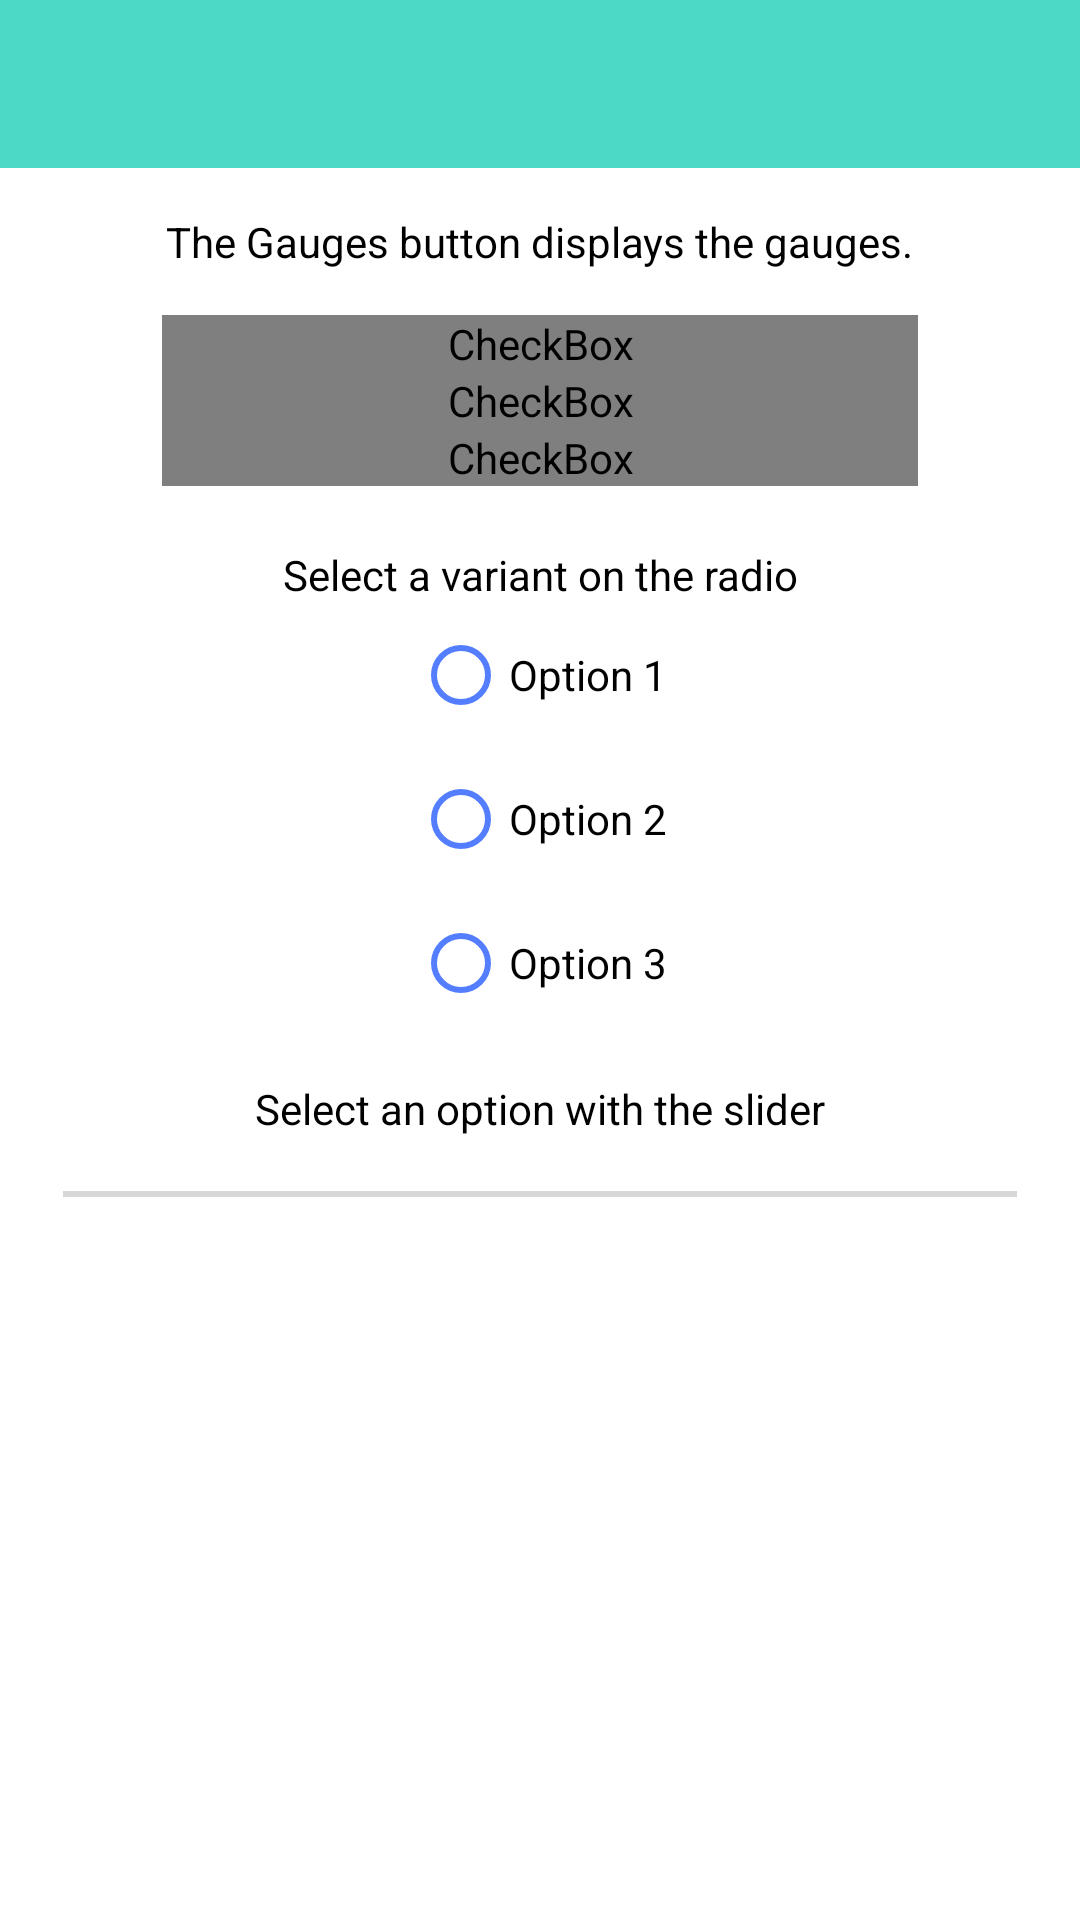

This screen was rendered from an Android layout file. Write that file and the resources it references.
<!-- AndroidManifest.xml: application theme Theme.Hello_world -->
<!-- res/layout/fragment_check.xml -->
<?xml version="1.0" encoding="utf-8"?>
<androidx.constraintlayout.widget.ConstraintLayout xmlns:android="http://schemas.android.com/apk/res/android"
    xmlns:app="http://schemas.android.com/apk/res-auto"
    xmlns:tools="http://schemas.android.com/tools"
    android:id="@+id/checkContainer"
    android:layout_width="match_parent"
    android:layout_height="match_parent"
    tools:context=".ui.check.CheckFragment">

    <androidx.appcompat.widget.Toolbar
        android:id="@+id/checkToolbar"
        android:layout_width="match_parent"
        android:layout_height="wrap_content"
        android:background="@color/light_green"
        android:theme="@style/ThemeOverlay.AppCompat.Dark.ActionBar"
        app:layout_constraintBottom_toTopOf="@id/checkTitle"
        app:layout_constraintTop_toTopOf="parent"
        app:popupTheme="@style/ThemeOverlay.AppCompat.Light" />

    <TextView
        android:id="@+id/checkTitle"
        android:layout_width="wrap_content"
        android:layout_height="wrap_content"
        android:layout_marginTop="@dimen/margin_15"
        android:text="@string/inputs_header_text"
        android:textSize="@dimen/text_14"
        app:layout_constraintEnd_toEndOf="parent"
        app:layout_constraintStart_toStartOf="parent"
        app:layout_constraintTop_toBottomOf="@+id/checkToolbar"
        tools:ignore="SmallSp" />

    <CheckBox
        android:id="@+id/checkCheckBoxTools"
        android:layout_width="0dp"
        android:layout_height="wrap_content"
        android:layout_marginTop="@dimen/margin_15"
        android:button="@drawable/checkbox_background"
        android:buttonTint="@color/light_blue"
        android:fontFamily="sans-serif-smallcaps"
        android:layoutDirection="rtl"
        android:text="@string/tools_cb_text"
        android:textSize="@dimen/text_20"
        app:layout_constraintEnd_toEndOf="parent"
        app:layout_constraintStart_toStartOf="parent"
        app:layout_constraintTop_toBottomOf="@+id/checkTitle"
        app:layout_constraintWidth_percent=".7" />

    <CheckBox
        android:id="@+id/checkCheckBoxRadio"
        android:layout_width="0dp"
        android:layout_height="wrap_content"
        android:button="@drawable/checkbox_background"
        android:buttonTint="@color/light_blue"
        android:fontFamily="sans-serif-smallcaps"
        android:layoutDirection="rtl"
        android:text="@string/radio_cb_text"
        android:textSize="@dimen/text_20"
        app:layout_constraintEnd_toEndOf="parent"
        app:layout_constraintStart_toStartOf="parent"
        app:layout_constraintTop_toBottomOf="@+id/checkCheckBoxTools"
        app:layout_constraintWidth_percent=".7" />

    <CheckBox
        android:id="@+id/checkCheckBoxSeek"
        android:layout_width="0dp"
        android:layout_height="wrap_content"
        android:button="@drawable/checkbox_background"
        android:buttonTint="@color/light_blue"
        android:fontFamily="sans-serif-smallcaps"
        android:layoutDirection="rtl"
        android:text="@string/enable_seek_cb_text"
        android:textSize="@dimen/text_20"
        app:layout_constraintEnd_toEndOf="parent"
        app:layout_constraintStart_toStartOf="parent"
        app:layout_constraintTop_toBottomOf="@+id/checkCheckBoxRadio"
        app:layout_constraintWidth_percent=".7" />

    <TextView
        android:id="@+id/checkRadioGroupSubtitle"
        android:layout_width="wrap_content"
        android:layout_height="wrap_content"
        android:layout_marginTop="@dimen/margin_20"
        android:text="@string/radio_inputs_text"
        android:textSize="@dimen/text_14"
        app:layout_constraintEnd_toEndOf="parent"
        app:layout_constraintStart_toStartOf="parent"
        app:layout_constraintTop_toBottomOf="@id/checkCheckBoxSeek"
        tools:ignore="SmallSp" />

    <RadioGroup
        android:id="@+id/checkRadioGroup"
        android:layout_width="wrap_content"
        android:layout_height="wrap_content"
        android:orientation="vertical"
        app:layout_constraintEnd_toEndOf="parent"
        app:layout_constraintStart_toStartOf="parent"
        app:layout_constraintTop_toBottomOf="@+id/checkRadioGroupSubtitle">

        <RadioButton
            android:id="@+id/checkRadioButton1"
            android:layout_width="match_parent"
            android:layout_height="wrap_content"
            android:layout_weight="1"
            android:buttonTint="@color/light_blue"
            android:text="@string/rb_1_text" />

        <RadioButton
            android:id="@+id/checkRadioButton2"
            android:layout_width="match_parent"
            android:layout_height="wrap_content"
            android:layout_weight="1"
            android:buttonTint="@color/light_blue"
            android:text="@string/rb_2_text" />

        <RadioButton
            android:id="@+id/checkRadioButton3"
            android:layout_width="match_parent"
            android:layout_height="wrap_content"
            android:layout_weight="1"
            android:buttonTint="@color/light_blue"
            android:text="@string/rb_3_text" />
    </RadioGroup>

    <TextView
        android:id="@+id/checkSeekBarSubtitle"
        android:layout_width="wrap_content"
        android:layout_height="wrap_content"
        android:layout_marginTop="@dimen/margin_15"
        android:text="@string/seek_bar_text"
        android:textSize="@dimen/text_14"
        app:layout_constraintEnd_toEndOf="parent"
        app:layout_constraintStart_toStartOf="parent"
        app:layout_constraintTop_toBottomOf="@id/checkRadioGroup"
        tools:ignore="SmallSp" />

    <androidx.appcompat.widget.AppCompatSeekBar
        android:id="@+id/checkSeekBar"
        android:layout_width="@dimen/seek_width_350"
        android:layout_height="wrap_content"
        android:layout_marginTop="@dimen/margin_15"
        android:max="3"
        android:progressTint="@color/light_blue"
        android:thumb="@drawable/seekbar_thumb"
        android:tickMark="@drawable/seekbar_tickmark"
        app:layout_constraintEnd_toEndOf="parent"
        app:layout_constraintStart_toStartOf="parent"
        app:layout_constraintTop_toBottomOf="@id/checkSeekBarSubtitle" />

</androidx.constraintlayout.widget.ConstraintLayout>
<!-- resources referenced by this layout -->
<resources>
  <color name="light_blue">#547EFF</color>
  <color name="light_green">#4CDAC5</color>
  <dimen name="margin_15">15dp</dimen>
  <dimen name="margin_20">20dp</dimen>
  <dimen name="seek_width_350">350dp</dimen>
  <dimen name="text_14">14sp</dimen>
  <dimen name="text_20">20sp</dimen>
  <!-- drawable checkbox_background (drawable) -->
  <?xml version="1.0" encoding="utf-8"?>
  <selector xmlns:android="http://schemas.android.com/apk/res/android">
      <item android:drawable="@drawable/checkbox_active_background" android:state_checked="true" />
      <item android:drawable="@drawable/checkbox_no_active_background" />
  </selector>
  <string name="enable_seek_cb_text">Enable slider</string>
  <string name="inputs_header_text">The Gauges button displays the gauges.</string>
  <string name="radio_cb_text">Turn on the radio</string>
  <string name="radio_inputs_text">Select a variant on the radio</string>
  <string name="rb_1_text">Option 1</string>
  <string name="rb_2_text">Option 2</string>
  <string name="rb_3_text">Option 3</string>
  <string name="seek_bar_text">Select an option with the slider</string>
  <string name="tools_cb_text">Gauges</string>
  <style name="Theme.Hello_world" parent="Theme.MaterialComponents.DayNight.NoActionBar">
          
          <item name="colorPrimary">@color/purple_500</item>
          <item name="colorPrimaryVariant">@color/purple_700</item>
          <item name="colorOnPrimary">@color/white</item>
          
          <item name="colorSecondary">@color/teal_200</item>
          <item name="colorSecondaryVariant">@color/teal_700</item>
          <item name="colorOnSecondary">@color/black</item>
          
          <item name="android:statusBarColor" tools:targetApi="l">?attr/colorPrimaryVariant</item>
          <item name="android:textColor">@color/black</item>
      </style>
  <!-- drawable checkbox_active_background (drawable) -->
  <vector xmlns:android="http://schemas.android.com/apk/res/android"
      android:width="30dp"
      android:height="30dp"
      android:viewportHeight="24.0"
      android:viewportWidth="24.0">
      <path
          android:fillColor="#FF000000"
          android:pathData="M19,3L5,3c-1.11,0 -2,0.9 -2,2v14c0,1.1 0.89,2 2,2h14c1.11,0 2,-0.9 2,-2L21,5c0,-1.1 -0.89,-2 -2,-2zM10,17l-5,-5 1.41,-1.41L10,14.17l7.59,-7.59L19,8l-9,9z" />
  </vector>
  <color name="purple_500">#FF6200EE</color>
  <color name="purple_700">#FF3700B3</color>
  <color name="white">#FFFFFFFF</color>
  <color name="teal_200">#FF03DAC5</color>
  <color name="teal_700">#FF018786</color>
  <color name="black">#FF000000</color>
</resources>
